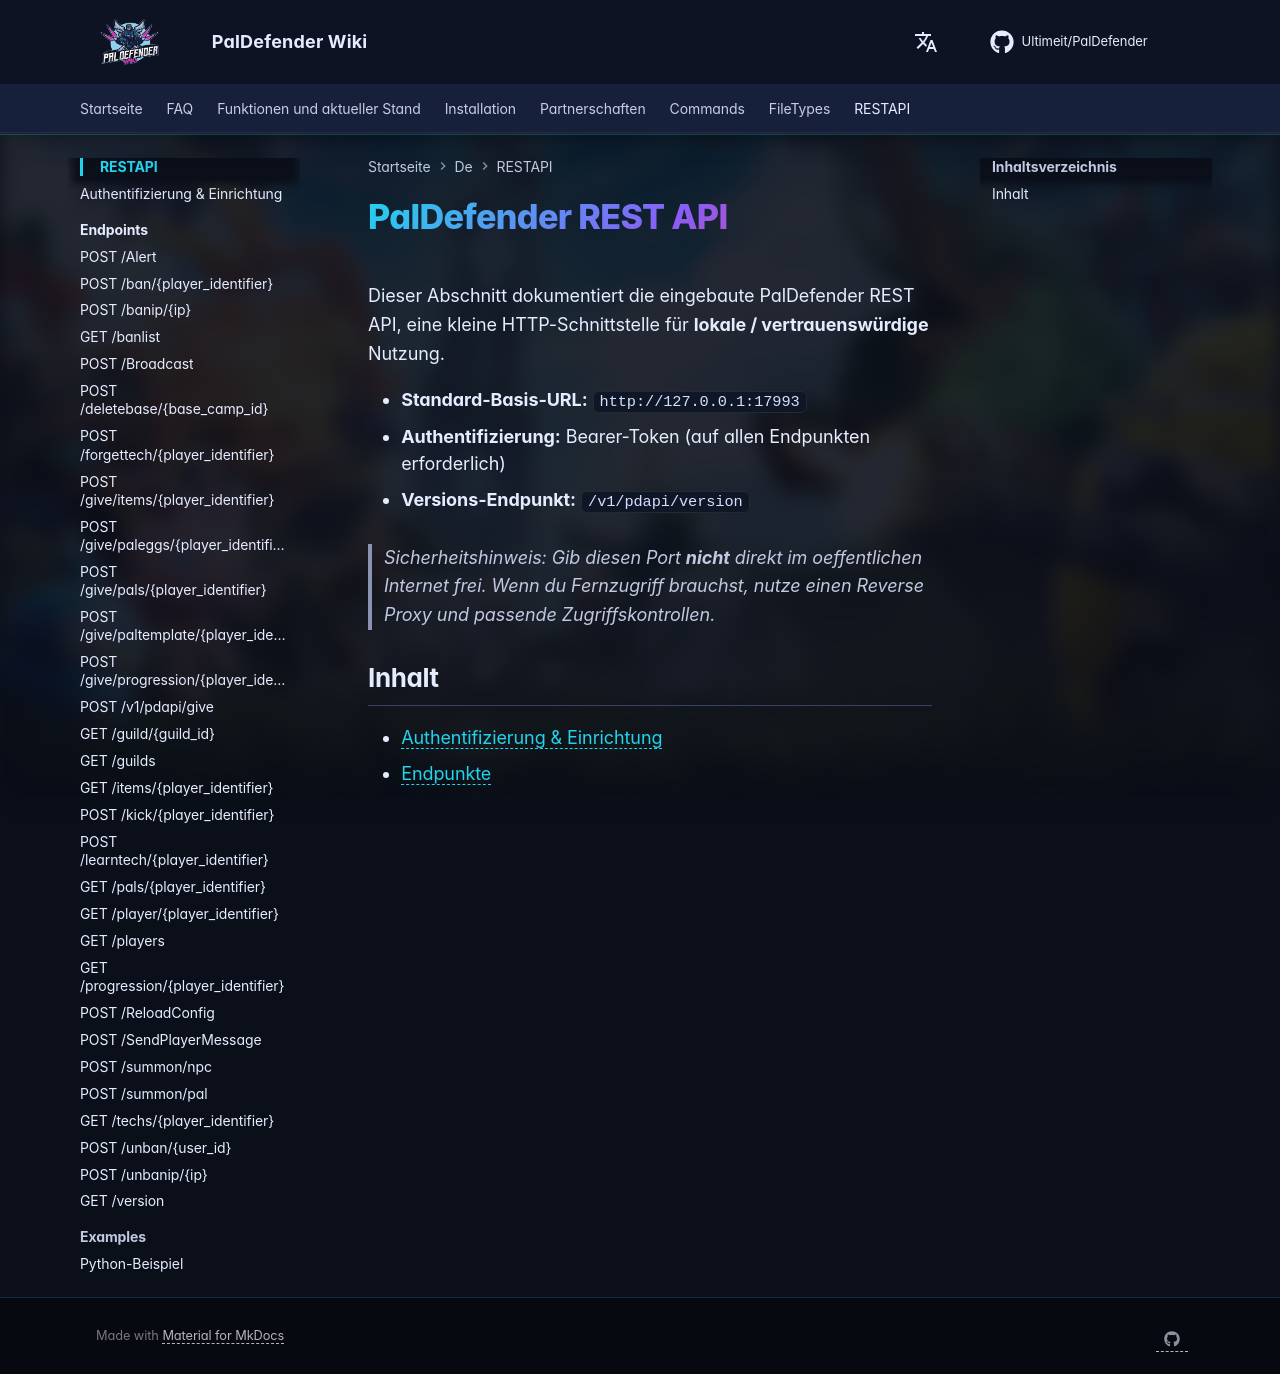

repository: Ultimeit/PalDefender · page: de/RESTAPI/index.html · generator: mkdocs

# PalDefender REST API

Dieser Abschnitt dokumentiert die eingebaute PalDefender REST API, eine kleine HTTP-Schnittstelle für **lokale / vertrauenswürdige** Nutzung.

- **Standard-Basis-URL:** `http://127.0.0.1:17993`
- **Authentifizierung:** Bearer-Token (auf allen Endpunkten erforderlich)
- **Versions-Endpunkt:** `/v1/pdapi/version`

> Sicherheitshinweis: Gib diesen Port **nicht** direkt im oeffentlichen Internet frei. Wenn du Fernzugriff brauchst, nutze einen Reverse Proxy und passende Zugriffskontrollen.

## Inhalt
- [Authentifizierung & Einrichtung](authentication.md)
- [Endpunkte](Endpoints/index.md)
